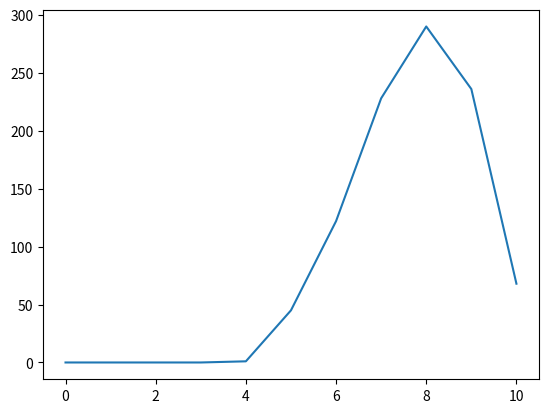

The script that saved this image:
import matplotlib.pyplot as plt
import numpy as np 
import math

N = 10
p = 0.765
q = 1-p
sampleRate = 1000
standardValueArray = []
valueArray = []
def probability(k):
    one = (math.factorial(N)/(math.factorial(N-k)*math.factorial(k)))
    two = ((p**k)*(q**(N-k)))
    three = one*two
    return three

#For test purposes
# for x in range(1,10):
    # print(probability(x))

i = 0
while(i<=N):
    standardValueArray.append(i)
    i = i+1
print(standardValueArray)
frequencyArray = [0]*len(standardValueArray)

#Filling Values of K into valueArray
i = 0
while(i<sampleRate):
    j = 0
    add = 0
    random = np.random.rand()
    while(add<random):
        add = add + probability(j)
        j = j+1
    j = j-1
    valueArray.append(j)
    i = i+1

valueArray.sort()
# print(valueArray)
i = 0
j = 0
while(i<sampleRate):
    if(valueArray[i]==standardValueArray[j]):
        frequencyArray[j] = frequencyArray[j]+1
    else:
        j = j+1
    i = i+1

print(frequencyArray)

plt.plot(standardValueArray,frequencyArray)
plt.show()
